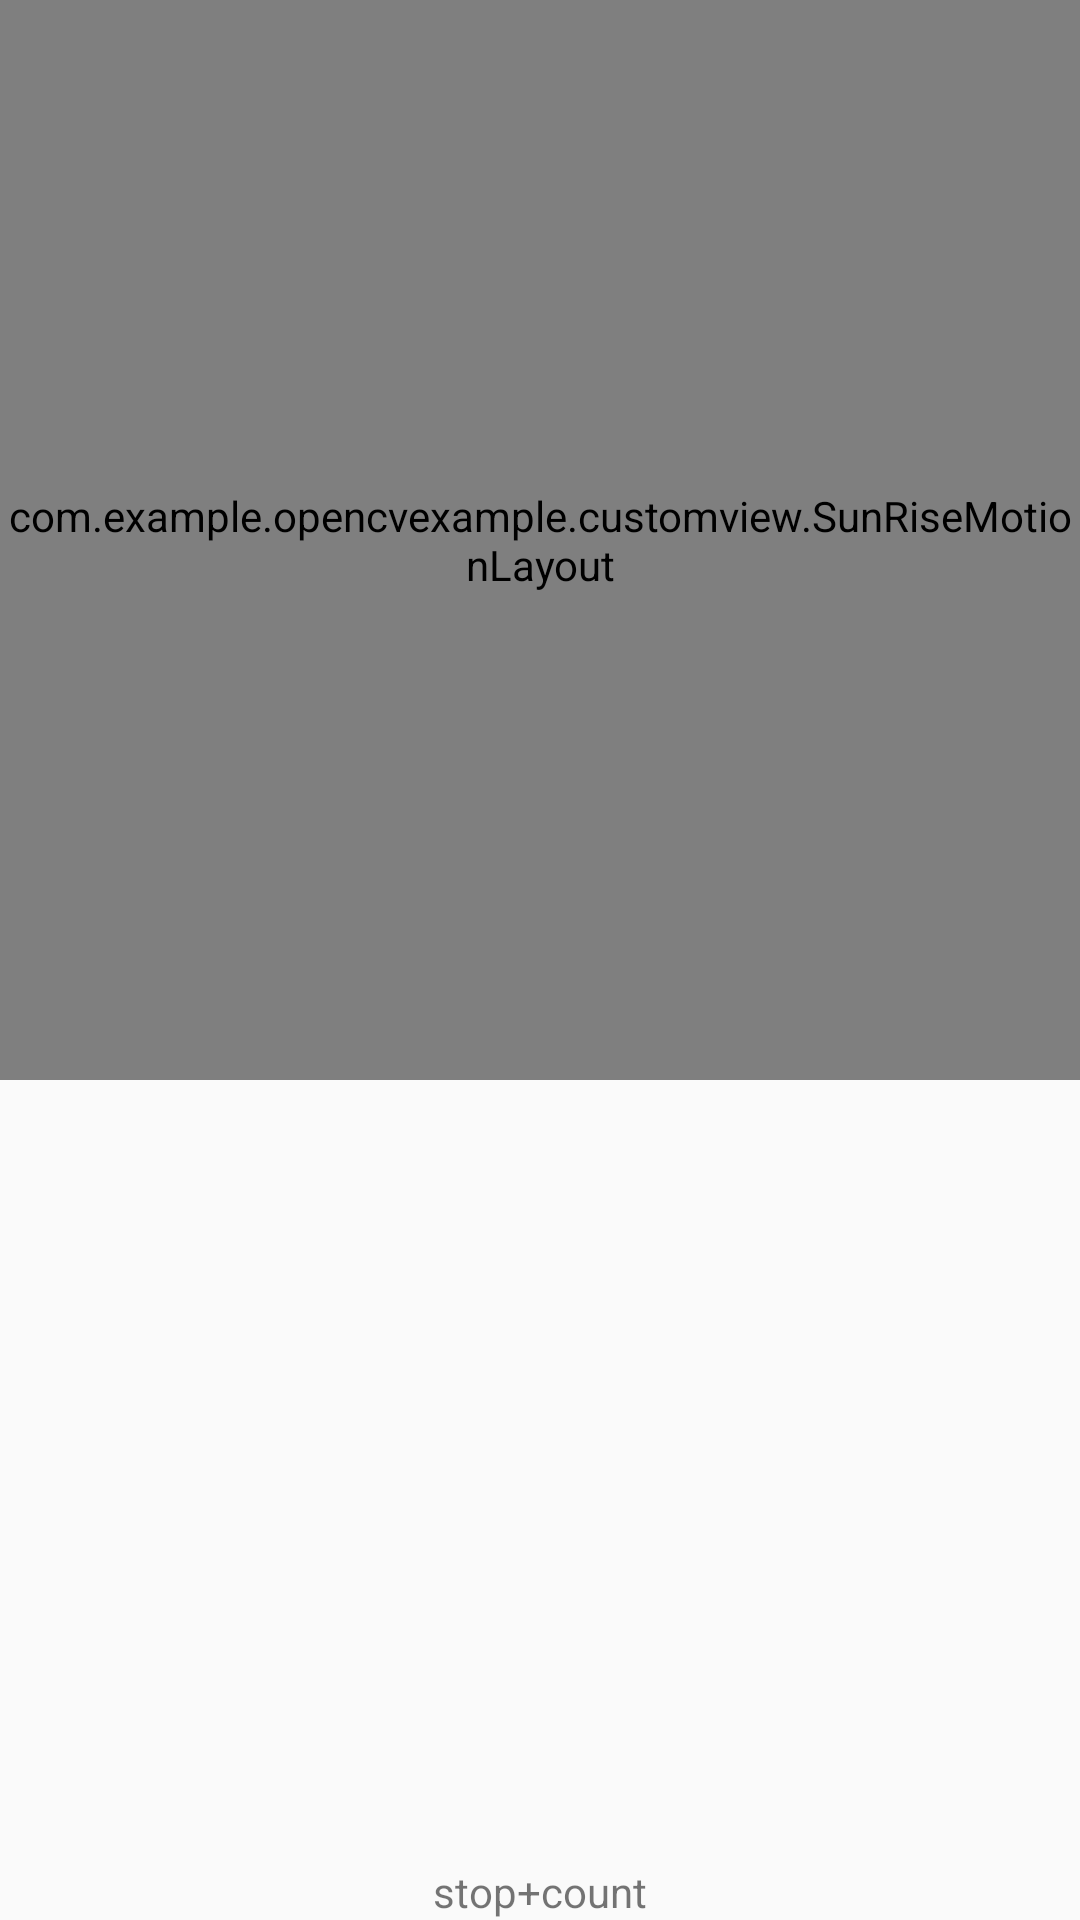

Write the Android layout XML for this screen, with the resource values it uses.
<!-- AndroidManifest.xml: application theme AppTheme -->
<!-- res/layout/activity_motion1.xml -->
<?xml version="1.0" encoding="utf-8"?>
<layout xmlns:android="http://schemas.android.com/apk/res/android"
    xmlns:app="http://schemas.android.com/apk/res-auto">

    <data>

    </data>

    <androidx.constraintlayout.widget.ConstraintLayout
        android:layout_width="match_parent"
        android:layout_height="match_parent"
        android:id="@+id/my">
        <TextView
            android:id="@+id/stopcount"
            android:layout_width="wrap_content"
            android:layout_height="wrap_content"
            android:text="stop+count"
            app:layout_constraintBottom_toBottomOf="parent"
            app:layout_constraintRight_toRightOf="parent"
            app:layout_constraintLeft_toLeftOf="parent"
            ></TextView>

        <TextView
            android:id="@+id/title"
            android:layout_width="wrap_content"
            android:layout_height="wrap_content"
            android:text="123"
            app:layout_constraintTop_toTopOf="parent"
            app:layout_constraintRight_toRightOf="parent"
            app:layout_constraintLeft_toLeftOf="parent"></TextView>

        <com.example.opencvexample.customview.SunRiseMotionLayout
            android:layout_width="wrap_content"
            android:layout_height="0dp"
            app:layout_constraintDimensionRatio="1:1"
            app:layout_constraintHorizontal_bias="0.473"
            app:layout_constraintLeft_toLeftOf="parent"
            app:layout_constraintRight_toRightOf="parent"
            app:layout_constraintTop_toTopOf="@id/title"></com.example.opencvexample.customview.SunRiseMotionLayout>

    </androidx.constraintlayout.widget.ConstraintLayout>
</layout>
<!-- resources referenced by this layout -->
<resources>
  <style name="AppTheme" parent="@style/Theme.AppCompat.Light.NoActionBar">
          
          <item name="colorPrimary">@color/colorPrimary</item>
          <item name="colorPrimaryDark">@color/colorPrimaryDark</item>
          <item name="colorAccent">@color/colorAccent</item>
      </style>
  <color name="colorPrimary">#008577</color>
  <color name="colorPrimaryDark">#00574B</color>
  <color name="colorAccent">#D81B60</color>
</resources>
